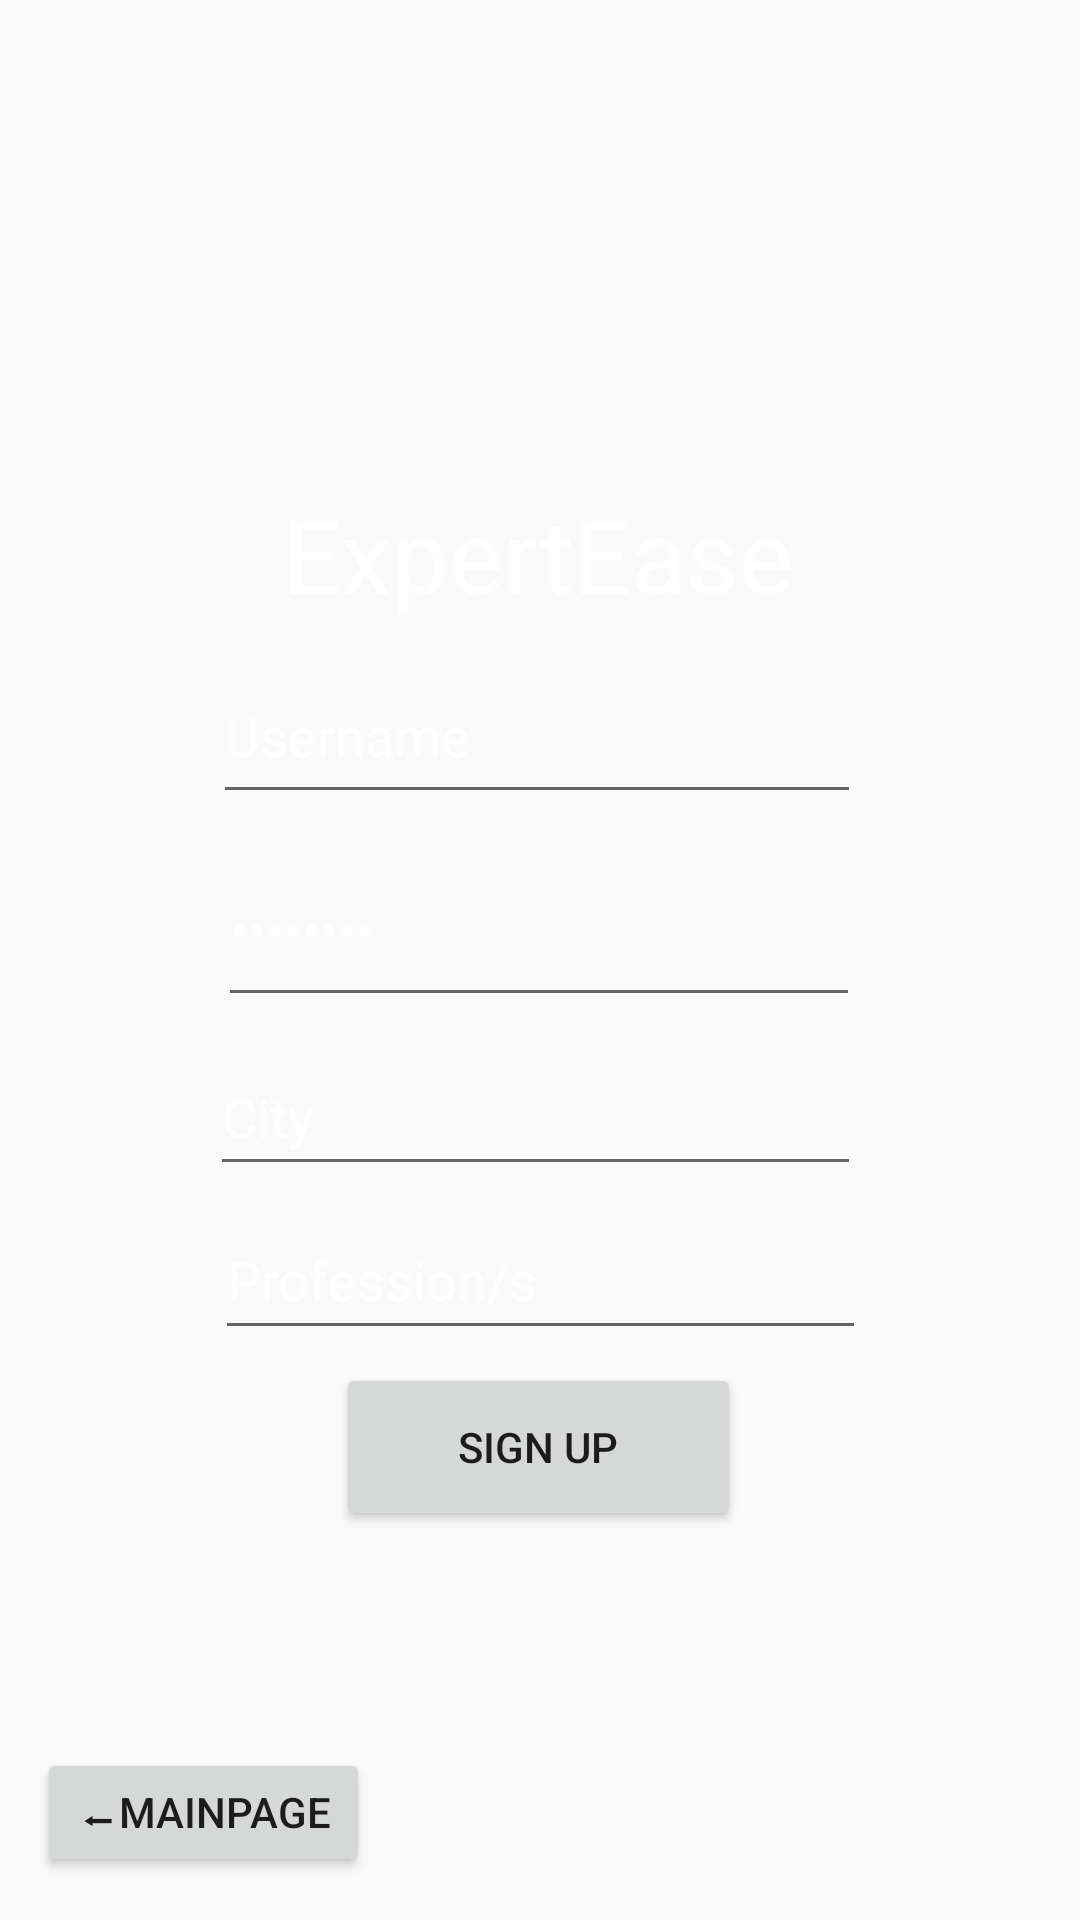

Reconstruct the res/layout file that produces this screen, plus the resources it refers to.
<!-- AndroidManifest.xml: application theme Theme.ZHackathon -->
<!-- res/layout/activity_sut.xml -->
<?xml version="1.0" encoding="utf-8"?>
<androidx.constraintlayout.widget.ConstraintLayout xmlns:android="http://schemas.android.com/apk/res/android"
    xmlns:app="http://schemas.android.com/apk/res-auto"
    xmlns:tools="http://schemas.android.com/tools"
    android:layout_width="match_parent"
    android:layout_height="match_parent"
    android:background="@drawable/background">

    <TextView
        android:id="@+id/SUTHeading"
        android:layout_width="190dp"
        android:layout_height="49dp"
        android:text="ExpertEase"
        android:textAlignment="center"
        android:textColor="@color/white"
        android:textSize="34dp"
        app:layout_constraintBottom_toBottomOf="parent"
        app:layout_constraintEnd_toEndOf="parent"
        app:layout_constraintHorizontal_bias="0.497"
        app:layout_constraintStart_toStartOf="parent"
        app:layout_constraintTop_toTopOf="parent"
        app:layout_constraintVertical_bias="0.274" />

    <Button
        android:id="@+id/BSignUpT"
        android:layout_width="135dp"
        android:layout_height="56dp"
        android:text="SIGN UP"
        app:layout_constraintBottom_toBottomOf="parent"
        app:layout_constraintEnd_toEndOf="parent"
        app:layout_constraintHorizontal_bias="0.498"
        app:layout_constraintStart_toStartOf="parent"
        app:layout_constraintTop_toTopOf="parent"
        app:layout_constraintVertical_bias="0.778" />

    <Button
        android:id="@+id/BMainT"
        android:layout_width="111dp"
        android:layout_height="43dp"
        android:text="⬅MainPage"
        app:layout_constraintBottom_toBottomOf="parent"
        app:layout_constraintEnd_toEndOf="parent"
        app:layout_constraintHorizontal_bias="0.049"
        app:layout_constraintStart_toStartOf="parent"
        app:layout_constraintTop_toTopOf="parent"
        app:layout_constraintVertical_bias="0.976" />

    <EditText
        android:id="@+id/TSignUT"
        android:layout_width="216dp"
        android:layout_height="55dp"
        android:ems="10"
        android:inputType="text"
        android:text="Username"
        android:textColor="@color/white"
        app:layout_constraintBottom_toBottomOf="parent"
        app:layout_constraintEnd_toEndOf="parent"
        app:layout_constraintHorizontal_bias="0.494"
        app:layout_constraintStart_toStartOf="parent"
        app:layout_constraintTop_toTopOf="parent"
        app:layout_constraintVertical_bias="0.37" />

    <EditText
        android:id="@+id/TSignPT"
        android:layout_width="214dp"
        android:layout_height="62dp"
        android:ems="10"
        android:inputType="textPassword"
        android:text="Password"
        android:textColor="@color/white"
        app:layout_constraintBottom_toBottomOf="parent"
        app:layout_constraintEnd_toEndOf="parent"
        app:layout_constraintHorizontal_bias="0.497"
        app:layout_constraintStart_toStartOf="parent"
        app:layout_constraintTop_toTopOf="parent"
        app:layout_constraintVertical_bias="0.479" />

    <EditText
        android:id="@+id/TCityT"
        android:layout_width="217dp"
        android:layout_height="49dp"
        android:ems="10"
        android:inputType="text"
        android:text="City"
        android:textColor="@color/white"
        app:layout_constraintBottom_toBottomOf="parent"
        app:layout_constraintEnd_toEndOf="parent"
        app:layout_constraintHorizontal_bias="0.489"
        app:layout_constraintStart_toStartOf="parent"
        app:layout_constraintTop_toTopOf="parent"
        app:layout_constraintVertical_bias="0.586" />

    <EditText
        android:id="@+id/TProfT"
        android:layout_width="217dp"
        android:layout_height="50dp"
        android:ems="10"
        android:inputType="text"
        android:text="Profession/s"
        android:textColor="@color/white"
        app:layout_constraintBottom_toBottomOf="parent"
        app:layout_constraintEnd_toEndOf="parent"
        app:layout_constraintStart_toStartOf="parent"
        app:layout_constraintTop_toTopOf="parent"
        app:layout_constraintVertical_bias="0.678" />

</androidx.constraintlayout.widget.ConstraintLayout>
<!-- resources referenced by this layout -->
<resources>
  <color name="white">#FFFFFFFF</color>
  <style name="Theme.ZHackathon" parent="Base.Theme.ZHackathon" />
  <style name="Base.Theme.ZHackathon" parent="Theme.AppCompat.Light.NoActionBar">
          
          
      </style>
</resources>
